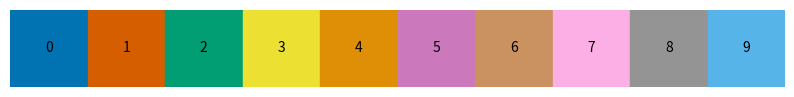

Python code for this plot:
import seaborn as sns
import matplotlib.pyplot as plt
import numpy as np
#import mayavi.mlab
import numpy.typing as npt
from typing import Tuple
from matplotlib.axes import Axes

def set_size(width, fraction=1.0, subplots=(1, 1), scale_height = 1.0):
    """Set figure dimensions to avoid scaling in LaTeX.

    Parameters
    ----------
    width: float or string
            Document width in points, or string of predined document type
    fraction: float, optional
            Fraction of the width which you wish the figure to occupy
    subplots: array-like, optional
            The number of rows and columns of subplots.
    scale_height : float
            Increase proportion in height
    Returns
    -------
    fig_dim: tuple
            Dimensions of figure in inches
    """
    if width == 'thesis':
        width_pt = 426.79135
    elif width == 'beamer':
        width_pt = 307.28987
    elif width == "article":
        width_pt = 243.77952756
    else:
        width_pt = width

    # Width of figure (in pts)
    fig_width_pt = width_pt * fraction
    # Convert from pt to inches
    inches_per_pt = 1 / 72.27

    # Golden ratio to set aesthetic figure height
    # https://disq.us/p/2940ij3
    golden_ratio = (5**.5 - 1) / 2

    # Figure width in inches
    fig_width_in = fig_width_pt * inches_per_pt
    # Figure height in inches
    fig_height_in = fig_width_in * golden_ratio * (subplots[0] / subplots[1]) * scale_height

    return (fig_width_in, fig_height_in)

def axisvector(index,dim):
    """d-dimensional vector pointing in direction index."""
    return np.array([ 1. if i == index else 0. for i in range(dim)])

def plot_process(data, tau, dim, shift=(0,0), ax : None | Axes = None, tmin=None, tmax=None, **kwargs):
    """Basic 2D plotting of the trajectory. The color gradient indicates
    time. dir1 and dir2 arguments, if specified, should be two
    orthogonal unit vectors, defining the projection plane of the
    representation. 'particle' argument indicates which particle
    should be considered, if relevant.
    """
    dir1 = axisvector(0, dim)
    dir2 = axisvector(1, dim)
    DX = data[1:] - data[:-1]
    dx = np.array([ dir1.dot(u[:]) for u in DX[tmin:tmax] ])
    dy = np.array([ dir2.dot(u[:]) for u in DX[tmin:tmax] ])
    x = np.array([ dir1.dot(u[:]) for u in data[tmin:tmax] ])[:-1]
    y = np.array([ dir2.dot(u[:]) for u in data[tmin:tmax] ])[:-1]
    dx = dx[:x.shape[0]]
    dy = dy[:y.shape[0]]
    tau = tau[tmin:tmax][:-1]
    if ax is None:
        ax = plt.gca()
    ax.axis('equal') 
    ax.set_xticks([])
    ax.set_yticks([])
    return ax.quiver(x+shift[0],y+shift[1], dx, dy, tau,
            headaxislength = 0.0, headwidth = 0., headlength = 0.0, minlength=0.,
            minshaft = 0., scale = 1.0, units = 'xy', lw=0.0,
            **kwargs)

def plot_trajectory(phi : np.ndarray, delta_t : float = 1.0, ax=None, show_time = False, cmap="viridis", width=1, **kwargs):
    if ax is None:
        fig, ax = plt.subplots(figsize=(6.5,5))
    if len(phi) > 10**5:
        print("reduce the number of points")
        mult = int(len(phi) / 10**5)
        phi = phi[::mult]
        delta_t *= mult
    tau = delta_t*np.array([i for i in range(len(phi))])
    im = None
    if len(phi.shape) == 1:
        ax.plot(tau, phi)
        im = ax
    else:
        d_dim = phi.shape[1]
        if phi.shape[-1] == 3 or phi.shape[-1] == 2:
            print(d_dim, width, kwargs)
            im = plot_process(phi, tau, d_dim, ax=ax, width=width, cmap=cmap, **kwargs)
            ax.axis("off")
        else:
            ax.plot(tau, phi)
            im = None
        if show_time:
            plt.colorbar(im, label="Time", location="right", fraction=0.05, pad=0.01, ax=ax, **kwargs)
    return im 


def get_name_list_function(base_to_test : list) -> str:
    l_name = [func.__name__.replace("power_", "x^") for func in base_to_test]
    return "$" + ", ".join(l_name) + "$"
    
def set_favorite_plot_config(font_scale=0.8, kwargs={}):
    ########## ASPECT #################
    plt.rcParams['figure.dpi'] = 2000
    sns.set_theme(context='paper', style='ticks', palette="colorblind", color_codes=True, font_scale=font_scale) #type: ignore
    #plt.rcParams.update(tex_fonts)
    ########## ASPECT #################
    plt.rcParams['text.usetex'] = True
    plt.rc('text.latex', preamble=r'\usepackage{physics,amsmath,amssymb, bm}')
    st_kwargs = {"xtick.major.pad": 0, "ytick.major.pad": 0, "xtick.minor.pad": 1, "ytick.minor.pad": 1,
                 "axes.labelpad" : 1}
    for key, value in st_kwargs.items():
        plt.rcParams[key] = value
    for key, value in kwargs.items():
        plt.rcParams[key] = value


width = "article"
width_pt = 430.00462
small_font = 4
big_font = 5
tex_fonts = {
    # Use LaTeX to write all text
    "text.usetex": True,
    "font.family": "arial",
    # Use 10pt font in plots, to match 10pt font in document
    "axes.labelsize": big_font,
    "font.size": big_font,
    # Make the legend/label fonts a little smaller
    "legend.fontsize": small_font,
    "xtick.labelsize": small_font,
    "ytick.labelsize": small_font,
    # Set the font used for Math in text and labels.
    "mathtext.fontset": "cm",  # Use the Computer Modern font
    # Ensure that all figure text matches the document text.
    "axes.titlesize": big_font
}

l_AF = [0, 3, 2, 8, 1, 4, 5, 6, 7, 9] ## May 10 colora in colorblind palette
cmaps = []

cmaps_sns = list(sns.color_palette("colorblind")) # type: ignore
for i in l_AF:
    cmaps.append(cmaps_sns[i])

colorblind_friendly_palette_rgb = [
    (230, 184, 0),    # Pastis yellow (original color)
    (30, 136, 229),   # Blue
    (255, 160, 0),    # Orange
    (0, 77, 64),      # Dark teal
    (216, 27, 96),    # Pink/Magenta
    (94, 53, 177),    # Purple
    (0, 172, 193),    # Cyan
    (85, 139, 47),    # Green
    (109, 76, 65),    # Brown
    (240, 98, 146)    # Light pink
]

# Normalize RGB values to 0-1 range
cmaps_plot = [(r/255, g/255, b/255) for r, g, b in colorblind_friendly_palette_rgb]

if __name__ == "__main__":
    plt.figure(figsize=(10, 1))
    for i, color in enumerate(cmaps):
        plt.axvspan(i, i+1, color=color)
        plt.text(i + 0.5, 0.5, str(i), ha='center', va='center')
    plt.xlim(0, len(cmaps))
    plt.axis('off')
    plt.show()